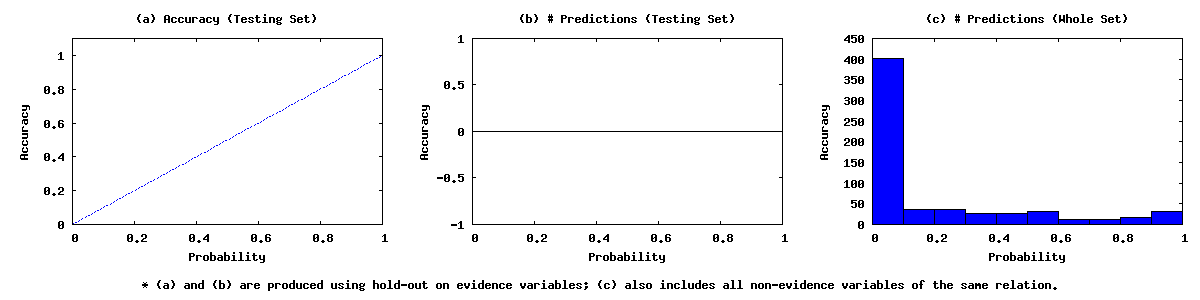

The table this chart was drawn from, first rows:
0.00	0.10	401	0	0
0.10	0.20	36	0	0
0.20	0.30	37	0	0
0.30	0.40	26	0	0
0.40	0.50	27	0	0
0.50	0.60	31	0	0
0.60	0.70	11	0	0
0.70	0.80	11	0	0
0.80	0.90	18	0	0
0.90	1.00	32	0	0
